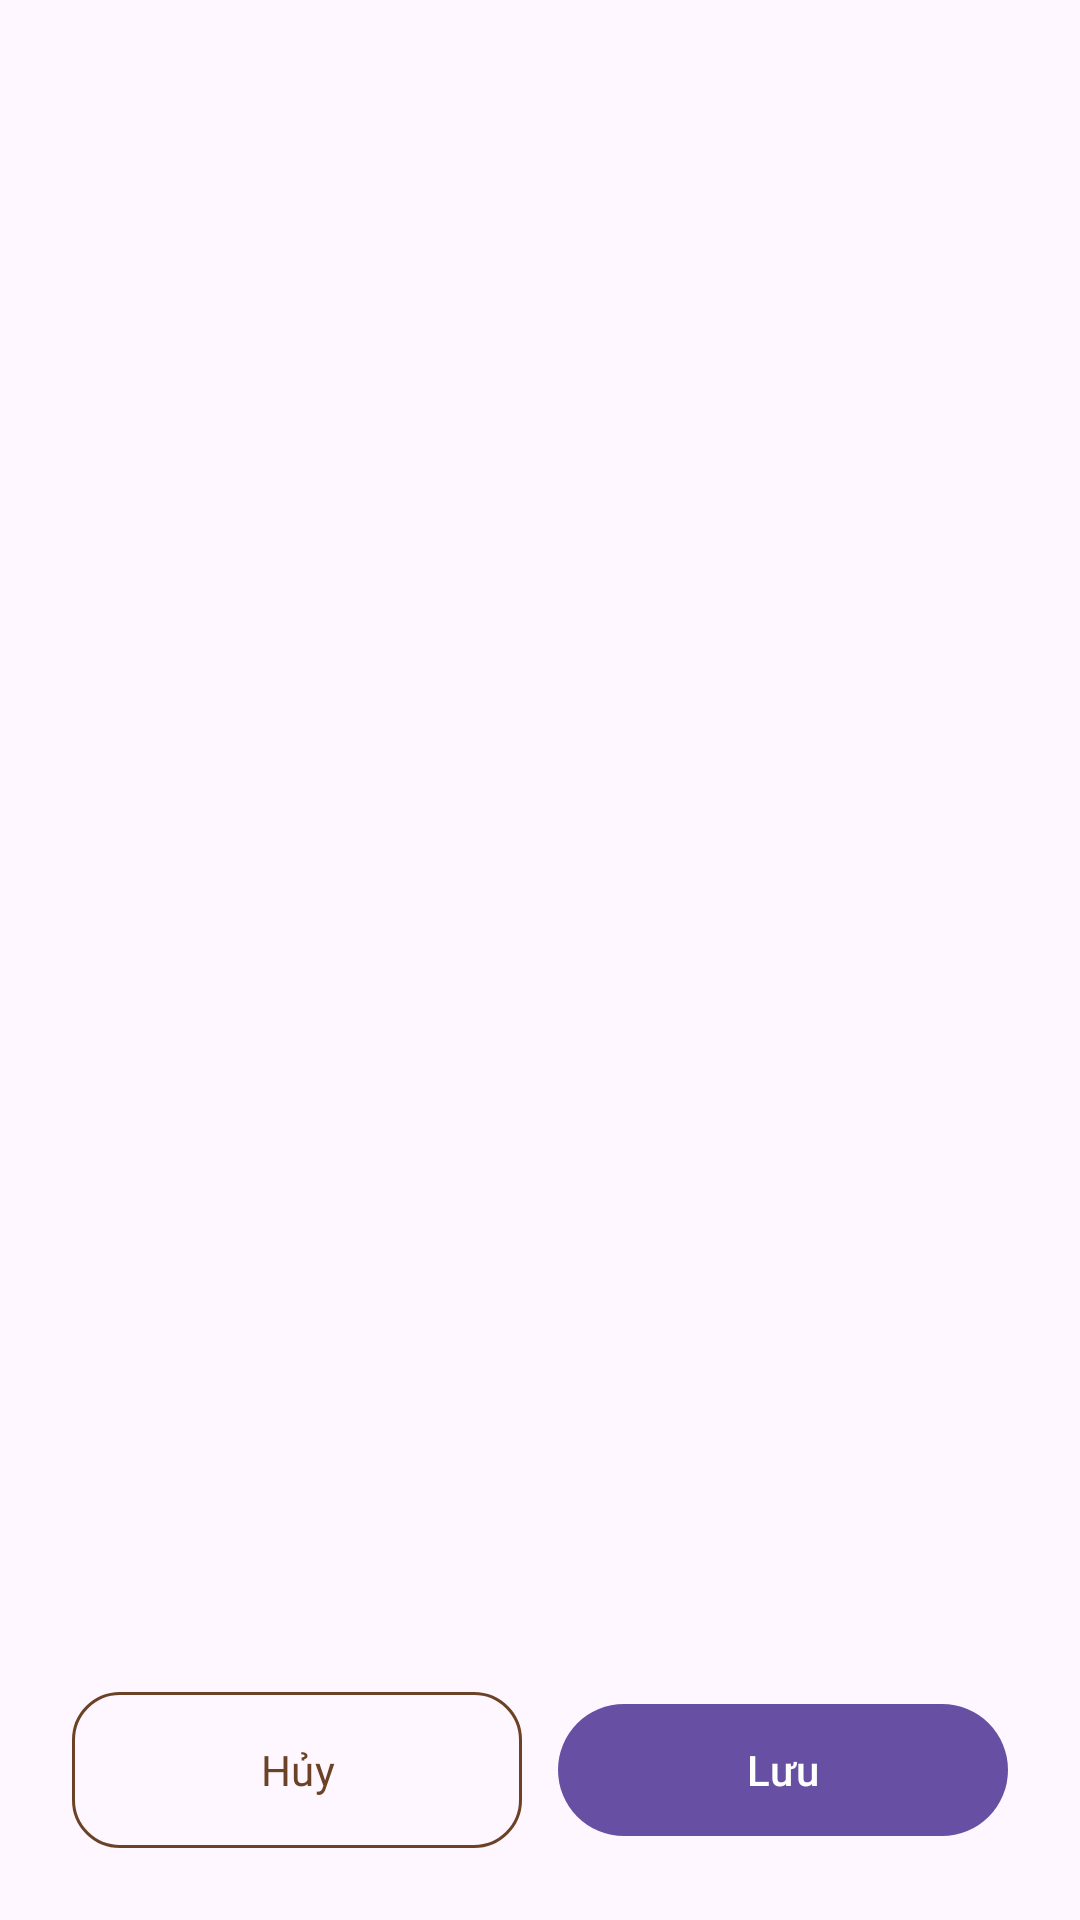

The Android layout XML behind this screen, and the referenced resources:
<!-- AndroidManifest.xml: application theme Theme.GiaPha -->
<!-- res/layout/dialog_relation_add.xml -->
<?xml version="1.0" encoding="utf-8"?>
<LinearLayout xmlns:android="http://schemas.android.com/apk/res/android"
    android:layout_width="match_parent"
    android:layout_height="wrap_content"
    android:background="@drawable/bg_dialog"
    android:orientation="vertical"
    android:padding="24dp">

    <TextView
        android:id="@+id/tvTitle"
        android:layout_width="match_parent"
        android:layout_height="wrap_content"
        android:fontFamily="@font/be_vietnam_pro_bold"
        android:textColor="@color/text_primary"
        android:textSize="18sp" />

    <ScrollView
        android:layout_width="match_parent"
        android:layout_height="0dp"
        android:layout_marginTop="16dp"
        android:layout_weight="1">

        <FrameLayout
            android:id="@+id/pickerHost"
            android:layout_width="match_parent"
            android:layout_height="wrap_content" />
    </ScrollView>

    <TextView
        android:id="@+id/tvError"
        android:layout_width="match_parent"
        android:layout_height="wrap_content"
        android:layout_marginTop="8dp"
        android:fontFamily="@font/be_vietnam_pro"
        android:textColor="@color/danger"
        android:textSize="13sp"
        android:visibility="gone" />

    <LinearLayout
        android:layout_width="match_parent"
        android:layout_height="wrap_content"
        android:layout_marginTop="20dp"
        android:orientation="horizontal">

        <com.google.android.material.button.MaterialButton
            android:id="@+id/btnCancel"
            style="@style/Widget.GiaPha.Button.Outlined"
            android:layout_width="0dp"
            android:layout_height="52dp"
            android:layout_marginEnd="6dp"
            android:layout_weight="1"
            android:text="Hủy" />

        <com.google.android.material.button.MaterialButton
            android:id="@+id/btnConfirm"
            android:layout_width="0dp"
            android:layout_height="52dp"
            android:layout_marginStart="6dp"
            android:layout_weight="1"
            android:text="Lưu" />
    </LinearLayout>
</LinearLayout>
<!-- resources referenced by this layout -->
<resources>
  <color name="danger">#B3402F</color>
  <color name="text_primary">#2D1608</color>
  <style name="Widget.GiaPha.Button.Outlined" parent="Widget.Material3.Button.OutlinedButton">
          <item name="android:fontFamily">@font/be_vietnam_pro_semibold</item>
          <item name="fontFamily">@font/be_vietnam_pro_semibold</item>
          <item name="android:textSize">14sp</item>
          <item name="android:textColor">@color/brown_primary</item>
          <item name="android:textAllCaps">false</item>
          <item name="android:minHeight">52dp</item>
          <item name="android:insetTop">0dp</item>
          <item name="android:insetBottom">0dp</item>
          <item name="strokeColor">@color/brown_primary</item>
          <item name="strokeWidth">1dp</item>
          <item name="cornerRadius">16dp</item>
      </style>
  <style name="Theme.GiaPha" parent="Base.Theme.GiaPha" />
  <color name="brown_primary">#6B4226</color>
  <style name="Base.Theme.GiaPha" parent="Theme.Material3.DayNight.NoActionBar">
          
          
      </style>
</resources>
